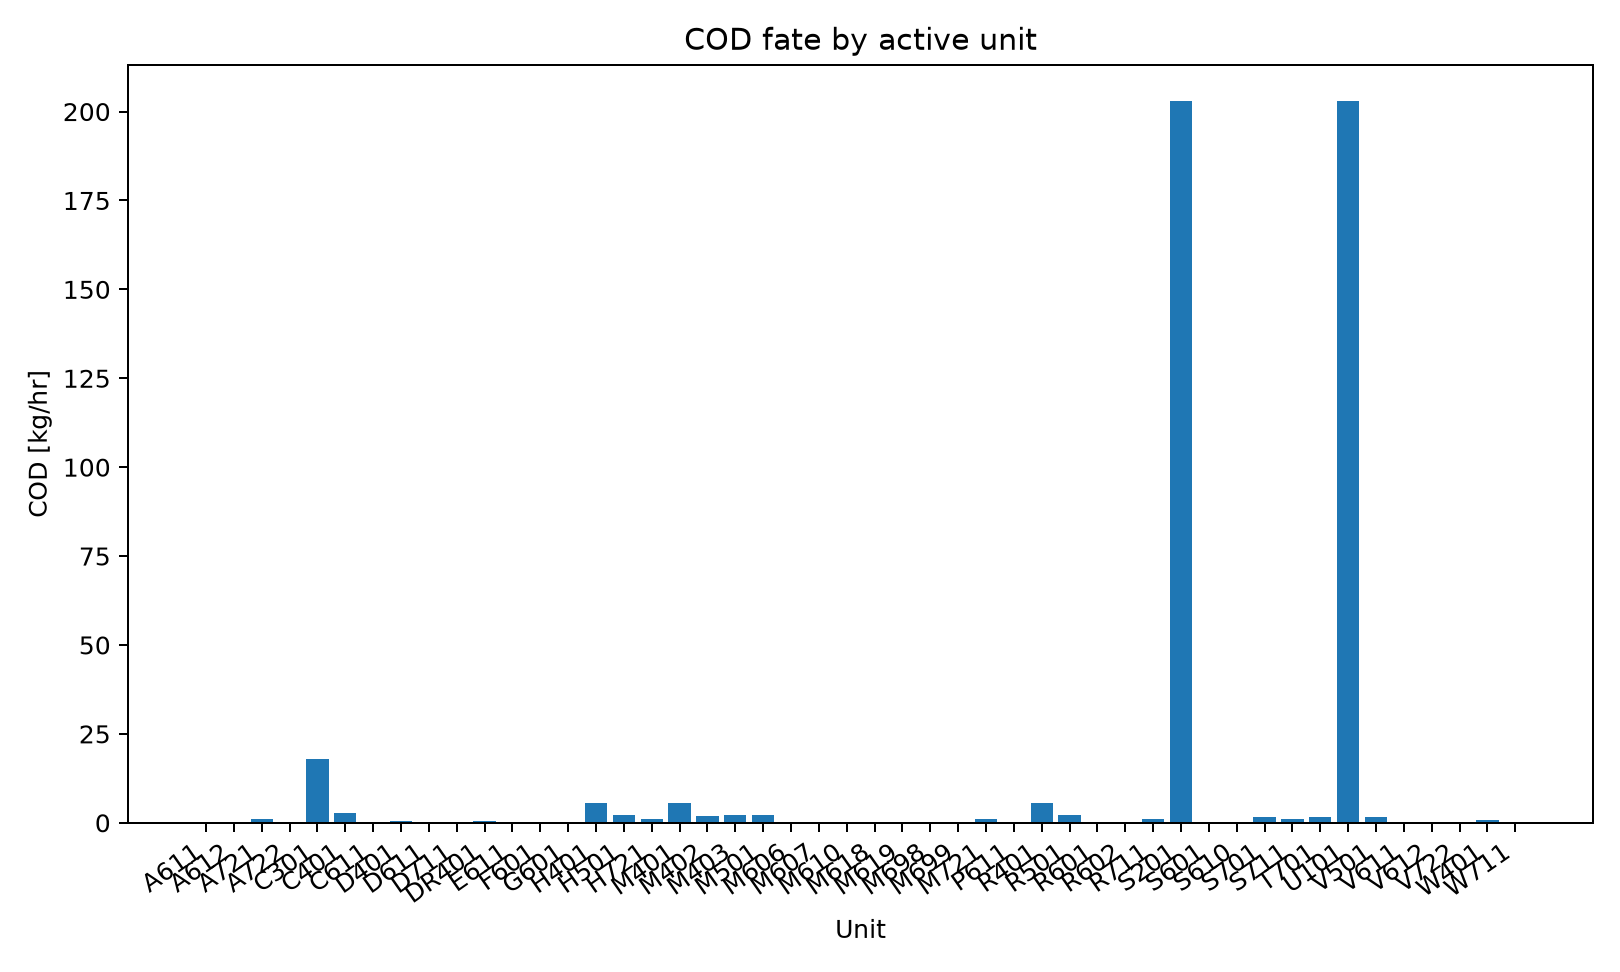

The table this chart was drawn from, first rows:
series_id, label, x, y
cod, COD, A611, 0.0
cod, COD, A612, 0.0
cod, COD, A721, 1.175
cod, COD, A722, 0.0
cod, COD, C301, 17.8
cod, COD, C401, 2.66
cod, COD, C611, 0.0
cod, COD, D401, 0.6344
cod, COD, D611, 0.0
cod, COD, D711, 0.02782
cod, COD, DR401, 0.606
cod, COD, E611, 0.0
cod, COD, F601, 0.0
cod, COD, G601, 0.0
cod, COD, H401, 5.575
cod, COD, H501, 2.054
cod, COD, H721, 1.175
cod, COD, M401, 5.575
cod, COD, M402, 1.952
cod, COD, M403, 2.054
cod, COD, M501, 2.054
cod, COD, M606, 0.0
cod, COD, M607, 0.0
cod, COD, M610, 0.0
cod, COD, M618, 0.0
cod, COD, M619, 0.0
cod, COD, M698, 0.0
cod, COD, M699, 0.0
cod, COD, M721, 1.175
cod, COD, P611, 0.0
cod, COD, R401, 5.575
cod, COD, R501, 2.054
cod, COD, R601, 0.0
cod, COD, R602, 0.0
cod, COD, R711, 1.203
cod, COD, S201, 203
cod, COD, S601, 0.0
cod, COD, S610, 0.0
cod, COD, S701, 1.529
cod, COD, S711, 1.203
cod, COD, T701, 1.529
cod, COD, U101, 203
cod, COD, V501, 1.529
cod, COD, V611, 0.0
cod, COD, V612, 0.0
cod, COD, V722, 0.0
cod, COD, W401, 0.7078
cod, COD, W711, 0.02782
